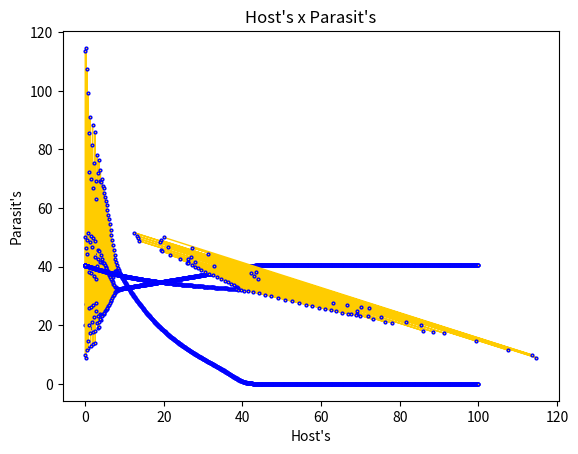

The matplotlib source for this figure:
import matplotlib.pyplot as plt
import numpy as np

hp = {
    "ht": 20.,
    "p": 50.,
    "d": [-0.7, -0.5],
    "g": [1., 0.3],
    "h": 0.1,
    "t": 0.,
    "tf": 100.,
    "plotH": [],
    "plotP": []
}


# função para desenhar os gráficos dos hospedeiros e parasitas em função do tempo
def draw_graph(x, y, xlabel, ylabel):
    plt.title(xlabel +" x "+ ylabel)
    plt.plot(x, y, c='#FFCC00', lw=1, marker='o', ms=2, mec='b', mew=1)
    plt.xlabel(xlabel)
    plt.ylabel(ylabel)
    plt.show()


# equações diferencias Lotka-Volterra
def lv_eqt(x, y, a, b):
    # return x * a + y * b
    return x * (a + b * y)


# procedimento runge kutta 4ª ordem
def rk4_host_paras(h_p):
    f = [0, 0, 0, 0]
    g = [0, 0, 0, 0]
    print(" \t\t HOST's \t\t\t\t PARASIT's")
    for i in np.arange(h_p["t"], h_p["tf"] + h_p["h"], h_p["h"]):
        print("t= %.2f \t %.5f \t\t\t\t %.5f" % (i, h_p["ht"], h_p["p"]))

        f[0] = lv_eqt(h_p["ht"], h_p["p"], h_p["g"][0], h_p["d"][0])
        g[0] = lv_eqt(h_p["ht"], h_p["p"], h_p["d"][1], h_p["g"][1])

        f[1] = lv_eqt(h_p["ht"] + 0.5 * f[0] * h_p["h"], h_p["p"] + 0.5 * g[0] * h_p["h"], h_p["g"][0], h_p["d"][0])
        g[1] = lv_eqt(h_p["ht"] + 0.5 * f[0] * h_p["h"], h_p["p"] + 0.5 * g[0] * h_p["h"], h_p["d"][1], h_p["g"][1])

        f[2] = lv_eqt(h_p["ht"] + 0.5 * f[1] * h_p["h"], h_p["p"] + 0.5 * g[1] * h_p["h"], h_p["g"][0], h_p["d"][0])
        g[2] = lv_eqt(h_p["ht"] + 0.5 * f[1] * h_p["h"], h_p["p"] + 0.5 * g[1] * h_p["h"], h_p["d"][1], h_p["g"][1])

        f[3] = lv_eqt(h_p["ht"] + f[2] * h_p["h"], h_p["p"] + g[2] * h_p["h"], h_p["g"][0], h_p["d"][0])
        g[3] = lv_eqt(h_p["ht"] + f[2] * h_p["h"], h_p["p"] + g[2] * h_p["h"], h_p["d"][1], h_p["g"][1])

        h_p["plotH"].append(h_p["ht"])
        h_p["plotP"].append(h_p["p"])

        h_p["ht"] += (f[0] + 2.0 * (f[1] + f[2]) + f[3]) * h_p["h"] / 6.
        h_p["p"] += (g[0] + 2.0 * (g[1] + g[2]) + g[3]) * h_p["h"] / 6.


rk4_host_paras(hp)
t = np.arange(hp["t"], hp["tf"] + hp["h"], hp["h"])
draw_graph(t, hp["plotH"], "Tempo(s)", "Host's")
draw_graph(t, hp["plotP"], "Tempo(s)", "Parasit's")
draw_graph(hp["plotH"], hp["plotP"], "Host's", "Parasit's")
